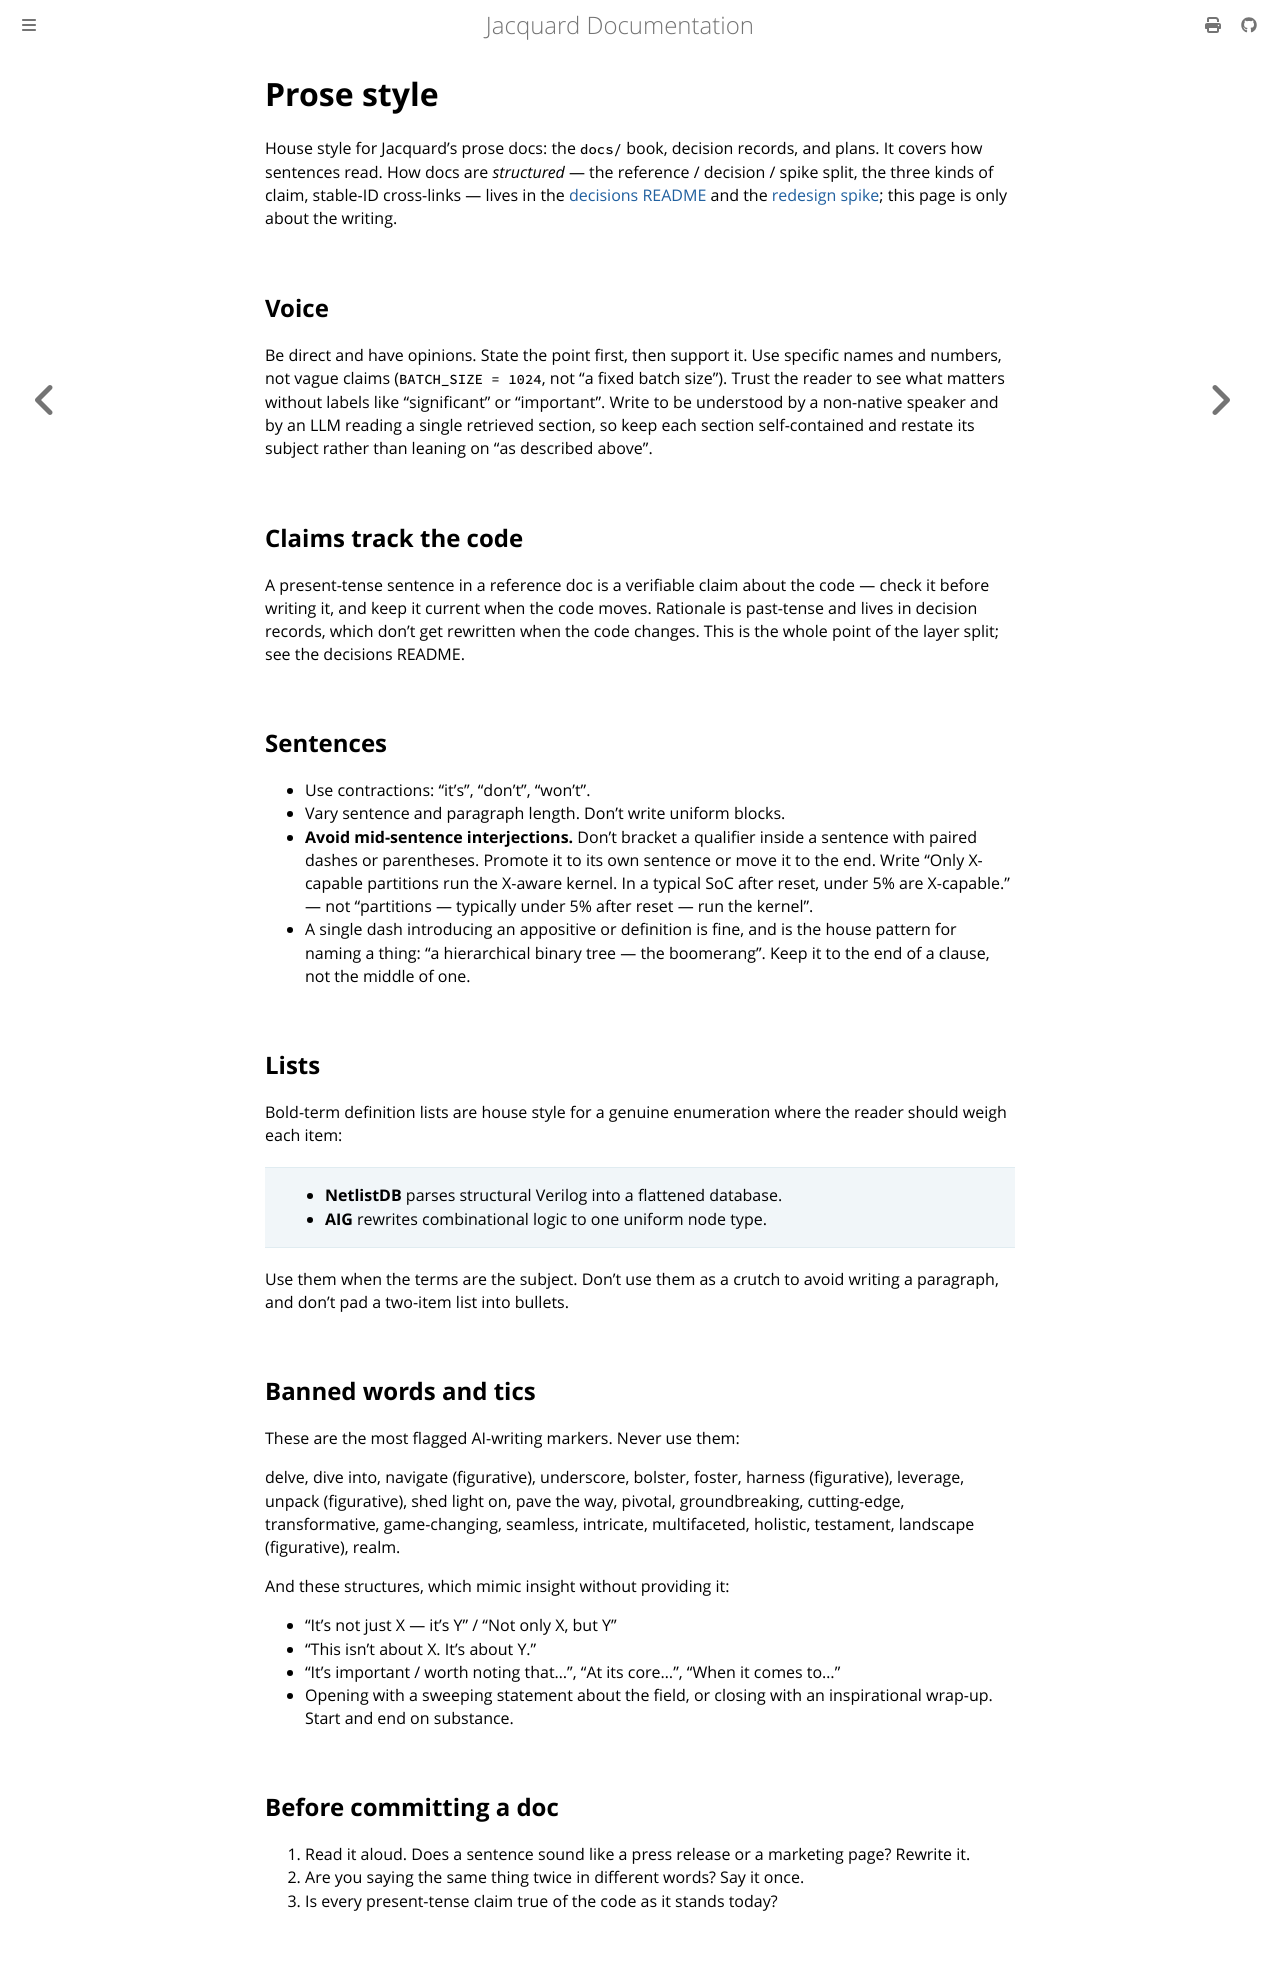

repository: gpu-eda/Jacquard · page: prose-style.html · generator: mdbook

# Prose style

House style for Jacquard's prose docs: the `docs/` book, decision records, and
plans. It covers how sentences read. How docs are *structured* — the reference /
decision / spike split, the three kinds of claim, stable-ID cross-links — lives in
the [decisions README](architecture/decisions/README.md) and the
[redesign spike](architecture/decisions/spikes/architecture-doc-redesign.md); this
page is only about the writing.

## Voice

Be direct and have opinions. State the point first, then support it. Use specific
names and numbers, not vague claims (`BATCH_SIZE = 1024`, not "a fixed batch size").
Trust the reader to see what matters without labels like "significant" or
"important". Write to be understood by a non-native speaker and by an LLM reading a
single retrieved section, so keep each section self-contained and restate its
subject rather than leaning on "as described above".

## Claims track the code

A present-tense sentence in a reference doc is a verifiable claim about the code —
check it before writing it, and keep it current when the code moves. Rationale is
past-tense and lives in decision records, which don't get rewritten when the code
changes. This is the whole point of the layer split; see the decisions README.

## Sentences

- Use contractions: "it's", "don't", "won't".
- Vary sentence and paragraph length. Don't write uniform blocks.
- **Avoid mid-sentence interjections.** Don't bracket a qualifier inside a sentence
  with paired dashes or parentheses. Promote it to its own sentence or move it to
  the end. Write "Only X-capable partitions run the X-aware kernel. In a typical SoC
  after reset, under 5% are X-capable." — not "partitions — typically under 5% after
  reset — run the kernel".
- A single dash introducing an appositive or definition is fine, and is the house
  pattern for naming a thing: "a hierarchical binary tree — the boomerang". Keep it
  to the end of a clause, not the middle of one.

## Lists

Bold-term definition lists are house style for a genuine enumeration where the
reader should weigh each item:

> - **NetlistDB** parses structural Verilog into a flattened database.
> - **AIG** rewrites combinational logic to one uniform node type.

Use them when the terms are the subject. Don't use them as a crutch to avoid writing
a paragraph, and don't pad a two-item list into bullets.

## Banned words and tics

These are the most flagged AI-writing markers. Never use them:

delve, dive into, navigate (figurative), underscore, bolster, foster, harness
(figurative), leverage, unpack (figurative), shed light on, pave the way, pivotal,
groundbreaking, cutting-edge, transformative, game-changing, seamless, intricate,
multifaceted, holistic, testament, landscape (figurative), realm.

And these structures, which mimic insight without providing it:

- "It's not just X — it's Y" / "Not only X, but Y"
- "This isn't about X. It's about Y."
- "It's important / worth noting that…", "At its core…", "When it comes to…"
- Opening with a sweeping statement about the field, or closing with an
  inspirational wrap-up. Start and end on substance.

## Before committing a doc

1. Read it aloud. Does a sentence sound like a press release or a marketing page?
   Rewrite it.
2. Are you saying the same thing twice in different words? Say it once.
3. Is every present-tense claim true of the code as it stands today?
